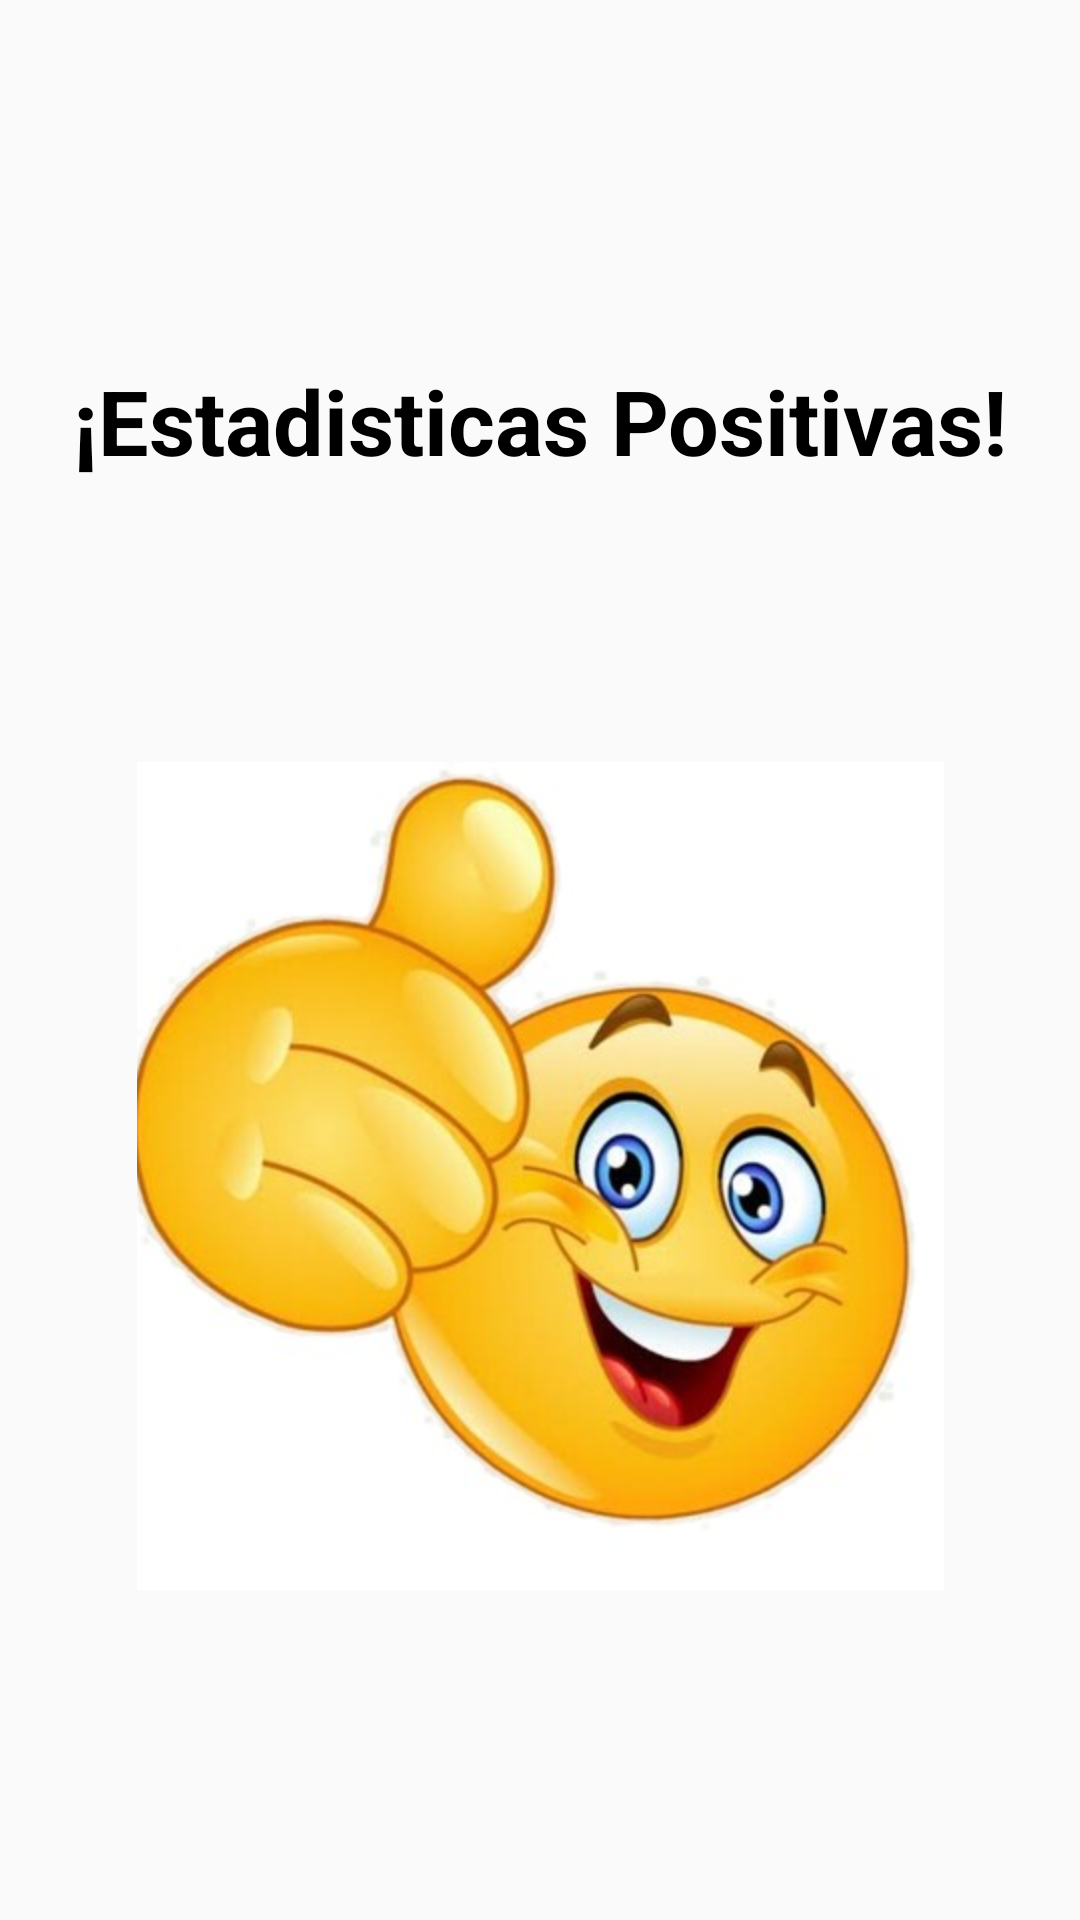

The Android layout XML behind this screen, and the referenced resources:
<!-- AndroidManifest.xml: application theme Theme.SmishGuard -->
<!-- res/layout/activity_admin_statics_smishguard.xml -->
<?xml version="1.0" encoding="utf-8"?>
<androidx.constraintlayout.widget.ConstraintLayout xmlns:android="http://schemas.android.com/apk/res/android"
    xmlns:app="http://schemas.android.com/apk/res-auto"
    xmlns:tools="http://schemas.android.com/tools"
    android:layout_width="match_parent"
    android:layout_height="match_parent">

    <TextView
        android:id="@+id/textView14"
        android:layout_width="wrap_content"
        android:layout_height="wrap_content"
        android:layout_marginTop="120dp"
        android:text="¡Estadisticas Positivas!"
        android:textColor="@color/black"
        android:textSize="30sp"
        android:textStyle="bold"
        app:layout_constraintEnd_toEndOf="parent"
        app:layout_constraintStart_toStartOf="parent"
        app:layout_constraintTop_toTopOf="parent" />

    <ImageButton
        android:id="@+id/imageButton"
        android:layout_width="269dp"
        android:layout_height="276dp"
        android:layout_marginTop="64dp"
        android:background="@android:color/transparent"
        android:src="@drawable/emoji"
        app:layout_constraintBottom_toBottomOf="parent"
        app:layout_constraintEnd_toEndOf="parent"
        app:layout_constraintStart_toStartOf="parent"
        app:layout_constraintTop_toBottomOf="@+id/textView14"
        app:layout_constraintVertical_bias="0.212" />
</androidx.constraintlayout.widget.ConstraintLayout>
<!-- resources referenced by this layout -->
<resources>
  <color name="black">#FF000000</color>
  <!-- drawable emoji: jpg bitmap (drawable-hdpi, 72141 bytes) -->
  <style name="Theme.SmishGuard" parent="Theme.AppCompat.Light.NoActionBar">
  
      </style>
</resources>
